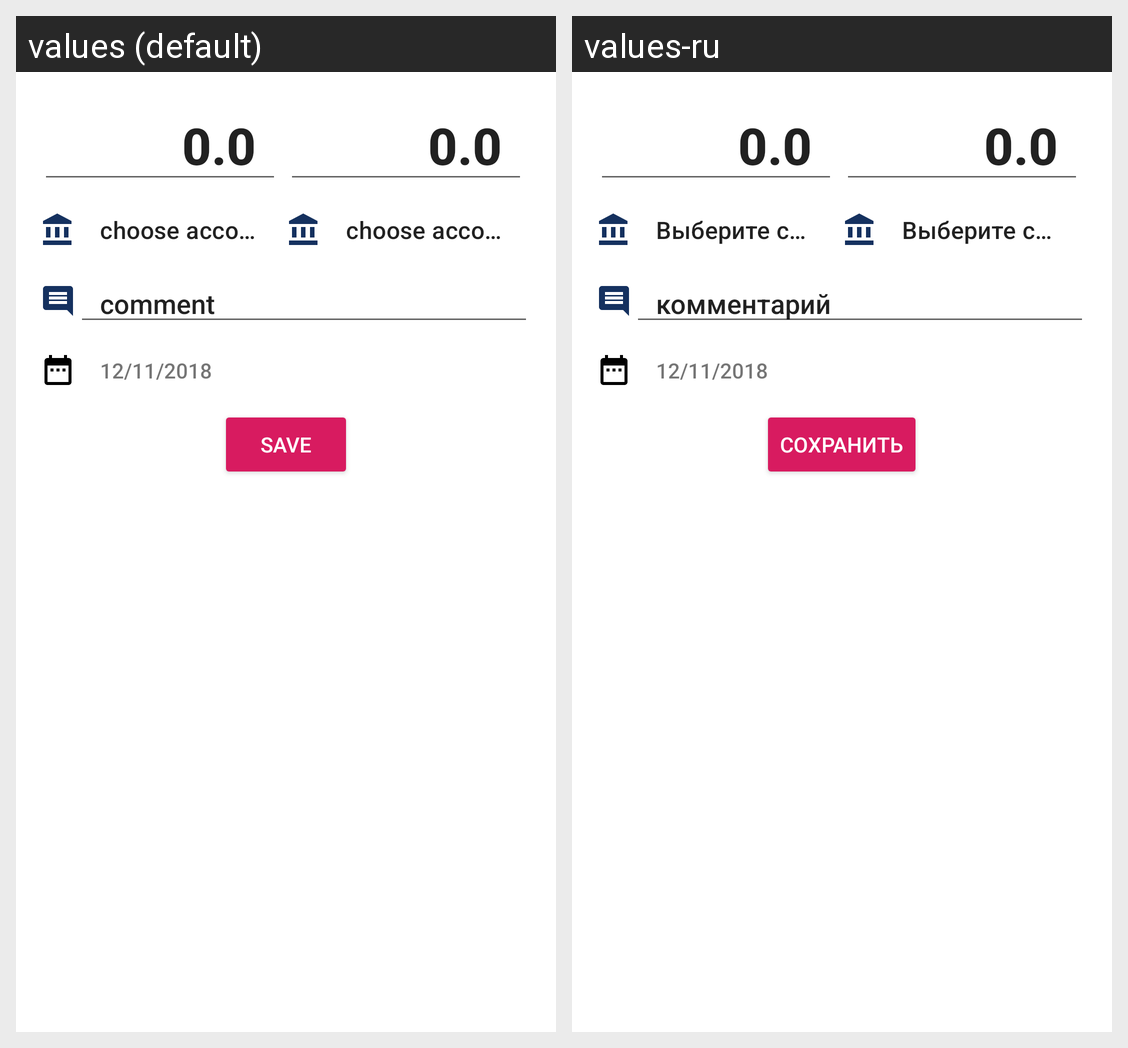

For this localized Android screen grid, give each drawn string resource with its value in every locale shown.
Android screen res/layout/fragment_add_transfer.xml rendered under 2 locales, left to right: values (default), values-ru. Device: Nexus 5 (rendered at 1080×1920; each locale shown at half size, 540×960, under a caption strip naming it); theme AppTheme.
Strings drawn on this screen, with the default value and each locale's value (text and hints the layout hard-codes, and strings that could not be matched under every locale, appear in the picture but are not listed):

add_sum_sample
  values: 0.0
  values-ru: 0.0

add_no_account_text
  values: choose account
  values-ru: Выберите счет

add_desc_sample
  values: comment
  values-ru: комментарий

add_date_sample_txt
  values: 12/11/2018
  values-ru: 12/11/2018

add_btn_save
  values: Save
  values-ru: Сохранить
